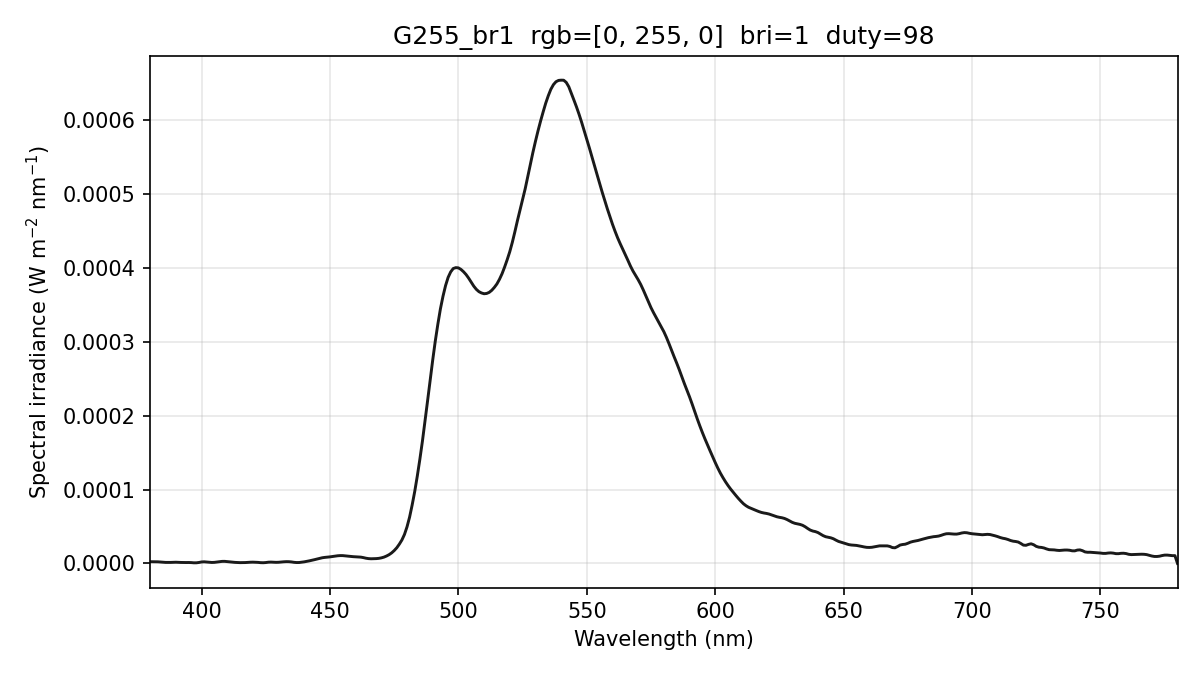

Values plotted in this chart, from the file beside it:
wavelength_nm, spectral_irradiance_W_m2_nm, spectral_irradiance_std_W_m2_nm, spectral_irradiance_uW_cm2_nm, photon_irradiance_photons_m2_s_nm, display_increment_W_m2_nm
380, 2.31401960e-06, 9.64485651e-07, 2.31401960e-04, 4.42663687e+12, 2.14366642e-06
381, 2.31401964e-06, 9.64485582e-07, 2.31401964e-04, 4.43828600e+12, 2.14366646e-06
382, 2.31401964e-06, 9.64485582e-07, 2.31401964e-04, 4.44993504e+12, 2.14366646e-06
383, 2.17253893e-06, 7.28199854e-07, 2.17253893e-04, 4.18879985e+12, 2.01327395e-06
384, 1.89225302e-06, 4.66339262e-07, 1.89225302e-04, 3.65791575e+12, 1.75446301e-06
385, 1.57778728e-06, 5.80588000e-07, 1.57778728e-04, 3.05796455e+12, 1.44442869e-06
386, 1.37062250e-06, 6.00956323e-07, 1.37062250e-04, 2.66335116e+12, 1.21356359e-06
387, 1.31175539e-06, 5.01648345e-07, 1.31175539e-04, 2.55556593e+12, 1.12217781e-06
388, 1.36218628e-06, 6.46767453e-07, 1.36218628e-04, 2.66067295e+12, 1.18667053e-06
389, 1.52191508e-06, 8.82125718e-07, 1.52191508e-04, 2.98032270e+12, 1.40704166e-06
390, 1.61459320e-06, 8.60007396e-07, 1.61459320e-04, 3.16993965e+12, 1.49673038e-06
391, 1.53672536e-06, 6.12716324e-07, 1.53672536e-04, 3.02479735e+12, 1.29812812e-06
392, 1.31077205e-06, 8.48534133e-07, 1.31077205e-04, 2.58664308e+12, 8.50849624e-07
393, 1.18719032e-06, 1.23891793e-06, 1.18719032e-04, 2.34874661e+12, 5.86907009e-07
394, 1.20384902e-06, 1.29142235e-06, 1.20384902e-04, 2.38776462e+12, 5.70313893e-07
395, 1.24554109e-06, 1.01919939e-06, 1.24554109e-04, 2.47672862e+12, 6.93781599e-07
396, 1.11742104e-06, 7.10077296e-07, 1.11742104e-04, 2.22759021e+12, 6.93343048e-07
397, 8.19489011e-07, 3.58428961e-07, 8.19489011e-05, 1.63778507e+12, 5.68998313e-07
398, 8.41084945e-07, 1.99915413e-07, 8.41084945e-05, 1.68517962e+12, 5.78771311e-07
399, 1.28634817e-06, 2.17496649e-07, 1.28634817e-04, 2.58377503e+12, 7.91888623e-07
400, 1.98516805e-06, 3.67253521e-07, 1.98516805e-04, 3.99742694e+12, 1.10932299e-06
401, 2.19536375e-06, 5.78014885e-07, 2.19536375e-04, 4.43173852e+12, 1.13954657e-06
402, 1.88986138e-06, 7.49025604e-07, 1.88986138e-04, 3.82454057e+12, 8.69565044e-07
403, 1.44626243e-06, 6.51776485e-07, 1.44626243e-04, 2.93410342e+12, 5.64548711e-07
404, 1.28782323e-06, 3.13302141e-07, 1.28782323e-04, 2.61915312e+12, 4.87867045e-07
405, 1.43287599e-06, 6.61665945e-07, 1.43287599e-04, 2.92137222e+12, 6.51878278e-07
406, 1.80322588e-06, 9.53351481e-07, 1.80322588e-04, 3.68552560e+12, 9.77600255e-07
407, 2.32120429e-06, 7.59280485e-07, 2.32120429e-04, 4.75588167e+12, 1.40284175e-06
408, 2.76085183e-06, 1.71232444e-07, 2.76085183e-04, 5.67056758e+12, 1.76458009e-06
409, 2.80033828e-06, 3.57231913e-07, 2.80033828e-04, 5.76576680e+12, 1.83594190e-06
410, 2.43966309e-06, 8.72097269e-07, 2.43966309e-04, 5.03543483e+12, 1.61692665e-06
411, 1.98424091e-06, 1.12344583e-06, 1.98424091e-04, 4.10543792e+12, 1.34595380e-06
412, 1.63539619e-06, 1.07848203e-06, 1.63539619e-04, 3.39190333e+12, 1.17062422e-06
413, 1.40438689e-06, 7.64862938e-07, 1.40438689e-04, 2.91984693e+12, 1.08196343e-06
414, 1.21731109e-06, 3.93385852e-07, 1.21731109e-04, 2.53702758e+12, 9.73175676e-07
415, 1.06537769e-06, 8.97400117e-08, 1.06537769e-04, 2.22574272e+12, 8.36371803e-07
416, 1.04418787e-06, 4.10575833e-07, 1.04418787e-04, 2.18673040e+12, 7.22936003e-07
417, 1.16993700e-06, 5.37718715e-07, 1.16993700e-04, 2.45596288e+12, 6.67816516e-07
418, 1.42818688e-06, 8.85552047e-07, 1.42818688e-04, 3.00527757e+12, 6.72214938e-07
419, 1.62209944e-06, 1.13919248e-06, 1.62209944e-04, 3.42148598e+12, 7.01208417e-07
420, 1.71159476e-06, 1.05792018e-06, 1.71159476e-04, 3.61887436e+12, 7.38890474e-07
421, 1.63052759e-06, 7.83673917e-07, 1.63052759e-04, 3.45567996e+12, 7.59875790e-07
422, 1.40387070e-06, 7.19350877e-07, 1.40387070e-04, 2.98237898e+12, 7.37168730e-07
423, 1.03162404e-06, 8.29711525e-07, 1.03162404e-04, 2.19677252e+12, 6.70769053e-07
424, 9.32887554e-07, 7.86954413e-07, 9.32887554e-05, 1.99121623e+12, 7.44011524e-07
425, 1.18208576e-06, 6.17986217e-07, 1.18208576e-04, 2.52907193e+12, 9.80832890e-07
426, 1.64904640e-06, 6.86591413e-07, 1.64904640e-04, 3.53643550e+12, 1.28564293e-06
427, 1.79718524e-06, 7.68091529e-07, 1.79718524e-04, 3.86317148e+12, 1.35384242e-06
428, 1.61708383e-06, 6.41674051e-07, 1.61708383e-04, 3.48417188e+12, 1.18100312e-06
429, 1.45653886e-06, 5.78852356e-07, 1.45653886e-04, 3.14559376e+12, 1.04661802e-06
430, 1.55994317e-06, 7.98679284e-07, 1.55994317e-04, 3.37676238e+12, 1.13528231e-06
431, 1.90292644e-06, 1.06640579e-06, 1.90292644e-04, 4.12878757e+12, 1.43244881e-06
432, 2.19732546e-06, 1.12126538e-06, 2.19732546e-04, 4.77860797e+12, 1.71210893e-06
433, 2.39681557e-06, 9.47122366e-07, 2.39681557e-04, 5.22451261e+12, 1.93511635e-06
434, 2.34191000e-06, 5.92981984e-07, 2.34191000e-04, 5.11662039e+12, 1.95574869e-06
435, 2.02182420e-06, 2.22887824e-07, 2.02182420e-04, 4.42747294e+12, 1.74522182e-06
436, 1.48179421e-06, 1.45930429e-07, 1.48179421e-04, 3.25235281e+12, 1.33668605e-06
437, 1.19234726e-06, 2.92321815e-07, 1.19234726e-04, 2.62305540e+12, 1.10049131e-06
438, 1.23480675e-06, 2.43648072e-07, 1.23480675e-04, 2.72267856e+12, 1.10752770e-06
439, 1.63345788e-06, 2.00555220e-07, 1.63345788e-04, 3.60990463e+12, 1.42149159e-06
... 341 more rows
